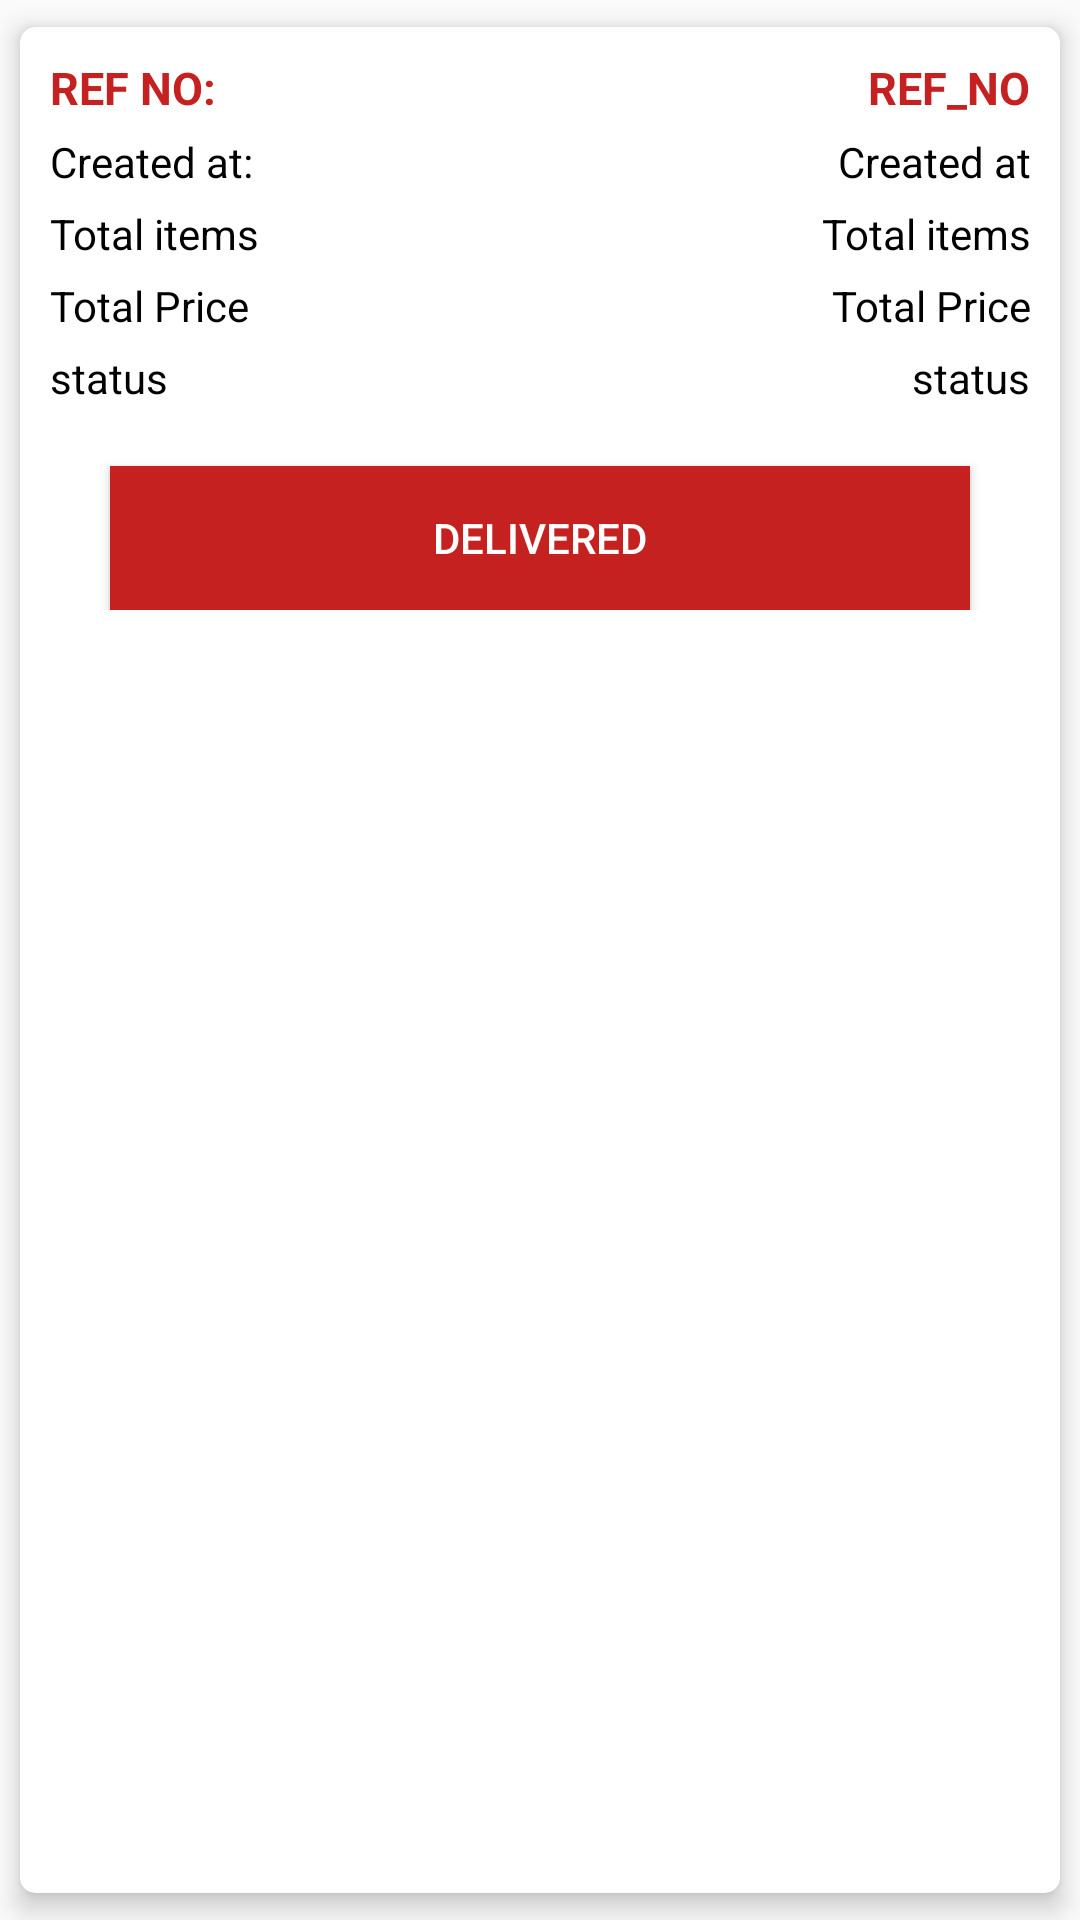

Write the Android layout XML for this screen, with the resource values it uses.
<!-- AndroidManifest.xml: application theme AppTheme -->
<!-- res/layout/order_list_layout.xml -->
<?xml version="1.0" encoding="utf-8"?>
<androidx.cardview.widget.CardView xmlns:android="http://schemas.android.com/apk/res/android"
    xmlns:app="http://schemas.android.com/apk/res-auto"
    android:layout_width="match_parent"
    android:layout_height="wrap_content"
    android:id="@+id/order_item"
    app:cardCornerRadius="5dp"
    app:cardElevation="5dp"
    android:layout_gravity="center"
    app:cardUseCompatPadding="true">



    <RelativeLayout
        android:layout_width="match_parent"
        android:layout_height="wrap_content"
        android:padding="10dp"
        android:scaleType="fitCenter">

        <RelativeLayout
            android:id="@+id/ref_layout"
            android:layout_marginBottom="5dp"
            android:layout_width="match_parent"
            android:layout_height="wrap_content"
            >

        <TextView
            android:layout_width="match_parent"
            android:layout_height="wrap_content"
            android:text="Ref No:"
            android:textStyle="bold"
            android:gravity="left"
            android:textAllCaps="true"
            android:textColor="@color/colorPrimary"
            android:textSize="15sp"></TextView>

            <TextView
                android:id="@+id/status_ref_Number"
                android:layout_width="match_parent"
                android:layout_height="wrap_content"
                android:gravity="right"
                android:text="Ref_No"
                android:textAllCaps="true"
                android:textColor="@color/colorPrimary"
                android:textSize="15sp"
                android:textStyle="bold"></TextView>


        </RelativeLayout>

    <RelativeLayout
        android:id="@+id/created_layout"
        android:layout_below="@+id/ref_layout"
        android:layout_width="match_parent"
        android:layout_marginBottom="5dp"
        android:layout_height="wrap_content"
        >

        <TextView
            android:layout_width="match_parent"
            android:layout_height="wrap_content"
            android:gravity="left"
            android:textColor="@color/black"
            android:text="Created at:" />

        <TextView
            android:id="@+id/status_created_at"
            android:layout_width="match_parent"
            android:layout_height="wrap_content"
            android:gravity="right"
            android:text="Created at"
            android:textColor="@color/black" />

    </RelativeLayout>


    <RelativeLayout
        android:id="@+id/item_layout"
        android:layout_width="match_parent"
        android:layout_height="wrap_content"
        android:layout_marginBottom="5dp"
        android:layout_below="@+id/created_layout"
        >
        <TextView
            android:layout_width="match_parent"
            android:layout_height="wrap_content"
            android:gravity="left"
            android:textColor="@color/black"
            android:text="Total items" />

        <TextView
            android:id="@+id/status_total_items"
            android:layout_width="match_parent"
            android:layout_height="wrap_content"
            android:gravity="right"
            android:text="Total items"
            android:textColor="@color/black" />

    </RelativeLayout>

    <RelativeLayout
        android:id="@+id/price_layout"
        android:layout_width="match_parent"
        android:layout_height="wrap_content"
        android:layout_marginBottom="5dp"
        android:layout_below="@+id/item_layout"
        >
        <TextView
            android:layout_width="match_parent"
            android:layout_height="wrap_content"
            android:gravity="left"
            android:textColor="@color/black"
            android:text="Total Price" />

        <TextView
            android:id="@+id/status_total_price"
            android:layout_width="match_parent"
            android:layout_height="wrap_content"
            android:gravity="right"
            android:text="Total Price"
            android:textColor="@color/black" />

    </RelativeLayout>

    <RelativeLayout
        android:id="@+id/status_layout"
        android:layout_width="match_parent"
        android:layout_height="wrap_content"
        android:layout_below="@+id/price_layout"
        >

        <TextView
            android:layout_width="match_parent"
            android:layout_height="wrap_content"
            android:gravity="left"
            android:textColor="@color/black"
            android:text="status" />

        <TextView
            android:id="@+id/status_status"
            android:layout_width="match_parent"
            android:layout_height="wrap_content"
            android:gravity="right"
            android:text="status"
            android:textColor="@color/black" />

    </RelativeLayout>

    <RelativeLayout
        android:layout_width="match_parent"
        android:layout_height="wrap_content"
        android:layout_below="@+id/status_layout"
        >

        <Button
            android:id="@+id/btn_delivered"
            android:layout_width="match_parent"
            android:layout_marginTop="20dp"
            android:layout_height="wrap_content"
            android:text="Delivered"
            android:layout_marginLeft="20dp"
            android:layout_marginRight="20dp"
            android:background="@color/colorPrimary"
            android:textColor="@color/white"/>
    </RelativeLayout>




    </RelativeLayout>



</androidx.cardview.widget.CardView>
<!-- resources referenced by this layout -->
<resources>
  <color name="black">#FF000000</color>
  <color name="colorPrimary">#c62121</color>
  <color name="white">#FFFFFFFF</color>
  <style name="AppTheme" parent="Theme.AppCompat.Light.DarkActionBar">
          
          <item name="colorPrimary">@color/colorPrimary</item>
          <item name="colorPrimaryDark">@color/colorPrimary</item>
          <item name="colorAccent">@color/colorPrimary</item>
      </style>
</resources>
